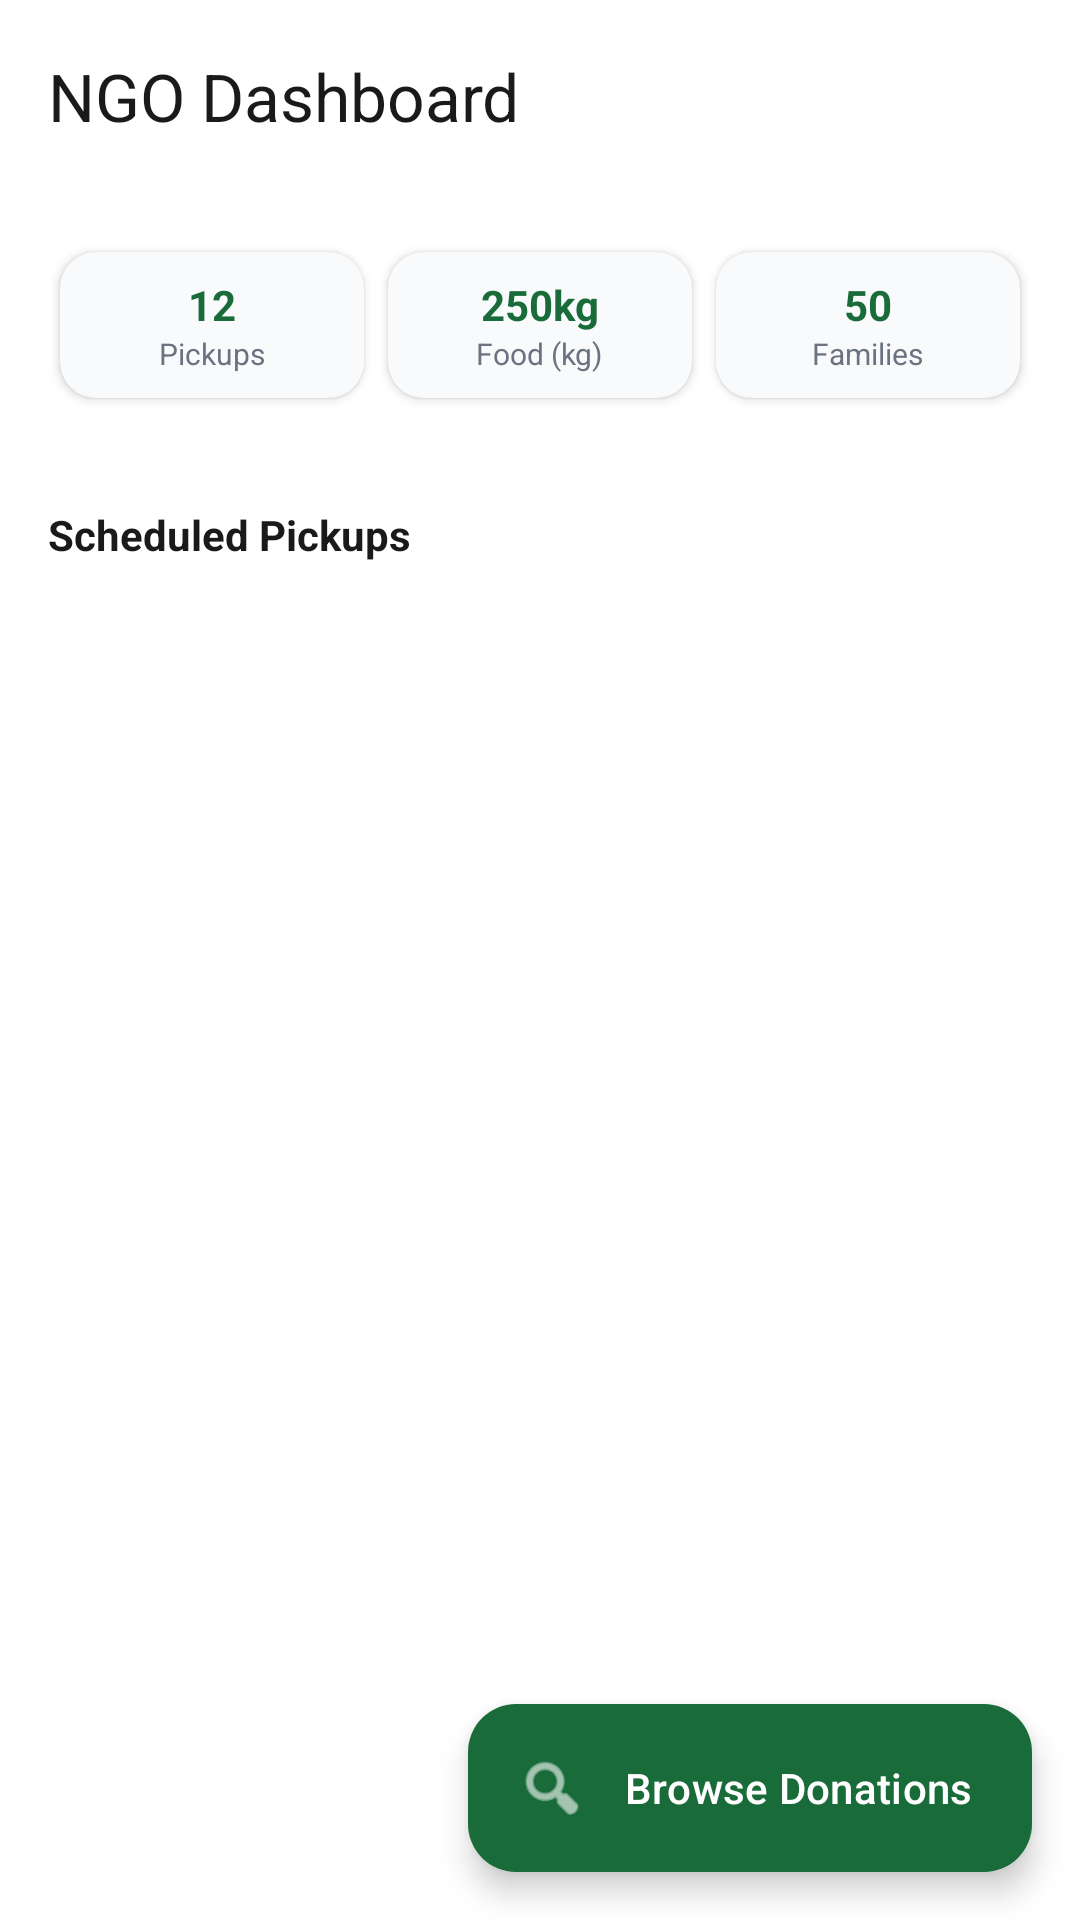

Android layout source for this screen:
<!-- AndroidManifest.xml: application theme Theme.FOODSHARe -->
<!-- res/layout/activity_ngo_dashboard.xml -->
<?xml version="1.0" encoding="utf-8"?>
<androidx.constraintlayout.widget.ConstraintLayout xmlns:android="http://schemas.android.com/apk/res/android"
    xmlns:app="http://schemas.android.com/apk/res-auto"
    android:layout_width="match_parent"
    android:layout_height="match_parent"
    android:background="@color/white">

    <com.google.android.material.appbar.AppBarLayout
        android:id="@+id/appBar"
        android:layout_width="match_parent"
        android:layout_height="wrap_content"
        android:background="@color/white"
        app:layout_constraintTop_toTopOf="parent">
        <com.google.android.material.appbar.MaterialToolbar
            android:layout_width="match_parent"
            android:layout_height="?attr/actionBarSize"
            app:title="@string/ngo_dashboard"
            app:titleTextColor="@color/text_primary" />
    </com.google.android.material.appbar.AppBarLayout>

    <LinearLayout
        android:id="@+id/layoutNgoStats"
        android:layout_width="match_parent"
        android:layout_height="wrap_content"
        android:orientation="horizontal"
        android:padding="16dp"
        app:layout_constraintTop_toBottomOf="@id/appBar">

        <com.google.android.material.card.MaterialCardView
            style="@style/AppCard"
            android:layout_width="0dp"
            android:layout_height="wrap_content"
            android:layout_weight="1"
            android:layout_margin="4dp">
            <LinearLayout
                android:layout_width="match_parent"
                android:layout_height="wrap_content"
                android:gravity="center"
                android:orientation="vertical"
                android:padding="8dp">
                <TextView android:layout_width="wrap_content" android:layout_height="wrap_content" android:text="12" android:textColor="@color/primary" android:textStyle="bold"/>
                <TextView android:layout_width="wrap_content" android:layout_height="wrap_content" android:text="@string/pickups" android:textColor="@color/text_secondary" android:textSize="10sp"/>
            </LinearLayout>
        </com.google.android.material.card.MaterialCardView>

        <com.google.android.material.card.MaterialCardView
            style="@style/AppCard"
            android:layout_width="0dp"
            android:layout_height="wrap_content"
            android:layout_weight="1"
            android:layout_margin="4dp">
            <LinearLayout
                android:layout_width="match_parent"
                android:layout_height="wrap_content"
                android:gravity="center"
                android:orientation="vertical"
                android:padding="8dp">
                <TextView android:layout_width="wrap_content" android:layout_height="wrap_content" android:text="250kg" android:textColor="@color/primary" android:textStyle="bold"/>
                <TextView android:layout_width="wrap_content" android:layout_height="wrap_content" android:text="@string/food_kg" android:textColor="@color/text_secondary" android:textSize="10sp"/>
            </LinearLayout>
        </com.google.android.material.card.MaterialCardView>

        <com.google.android.material.card.MaterialCardView
            style="@style/AppCard"
            android:layout_width="0dp"
            android:layout_height="wrap_content"
            android:layout_weight="1"
            android:layout_margin="4dp">
            <LinearLayout
                android:layout_width="match_parent"
                android:layout_height="wrap_content"
                android:gravity="center"
                android:orientation="vertical"
                android:padding="8dp">
                <TextView android:layout_width="wrap_content" android:layout_height="wrap_content" android:text="50" android:textColor="@color/primary" android:textStyle="bold"/>
                <TextView android:layout_width="wrap_content" android:layout_height="wrap_content" android:text="@string/families" android:textColor="@color/text_secondary" android:textSize="10sp"/>
            </LinearLayout>
        </com.google.android.material.card.MaterialCardView>
    </LinearLayout>

    <TextView
        android:id="@+id/textScheduled"
        android:layout_width="wrap_content"
        android:layout_height="wrap_content"
        android:layout_marginStart="16dp"
        android:layout_marginTop="16dp"
        android:text="@string/scheduled_pickups"
        android:textColor="@color/text_primary"
        android:textStyle="bold"
        app:layout_constraintStart_toStartOf="parent"
        app:layout_constraintTop_toBottomOf="@id/layoutNgoStats" />

    <androidx.recyclerview.widget.RecyclerView
        android:id="@+id/rvScheduled"
        android:layout_width="match_parent"
        android:layout_height="0dp"
        android:background="@color/white"
        app:layout_constraintBottom_toBottomOf="parent"
        app:layout_constraintTop_toBottomOf="@id/textScheduled" />

    <com.google.android.material.floatingactionbutton.ExtendedFloatingActionButton
        android:id="@+id/fabBrowse"
        android:layout_width="wrap_content"
        android:layout_height="wrap_content"
        android:layout_margin="16dp"
        android:text="@string/browse_donations"
        android:textColor="@color/white"
        app:backgroundTint="@color/primary"
        app:icon="@android:drawable/ic_menu_search"
        app:iconTint="@color/white"
        app:layout_constraintBottom_toBottomOf="parent"
        app:layout_constraintEnd_toEndOf="parent" />

</androidx.constraintlayout.widget.ConstraintLayout>
<!-- resources referenced by this layout -->
<resources>
  <color name="primary">#1A6B3A</color>
  <color name="text_primary">#1A1A1A</color>
  <color name="text_secondary">#6B7280</color>
  <color name="white">#FFFFFF</color>
  <string name="browse_donations">Browse Donations</string>
  <string name="families">Families</string>
  <string name="food_kg">Food (kg)</string>
  <string name="ngo_dashboard">NGO Dashboard</string>
  <string name="pickups">Pickups</string>
  <string name="scheduled_pickups">Scheduled Pickups</string>
  <style name="AppCard" parent="Widget.Material3.CardView.Elevated">
          <item name="cardCornerRadius">12dp</item>
          <item name="cardElevation">2dp</item>
          <item name="cardBackgroundColor">@color/card_background</item>
      </style>
  <style name="Theme.FOODSHARe" parent="Base.Theme.FOODSHARe" />
  <color name="card_background">#F9FAFB</color>
  <style name="Base.Theme.FOODSHARe" parent="Theme.Material3.Light.NoActionBar">
          <item name="colorPrimary">@color/primary</item>
          <item name="colorSecondary">@color/secondary</item>
          <item name="android:windowBackground">@color/background</item>
          <item name="android:textColorPrimary">@color/text_primary</item>
          <item name="android:textColorSecondary">@color/text_secondary</item>
      </style>
  <color name="secondary">#2D8A50</color>
  <color name="background">#FFFFFF</color>
</resources>
